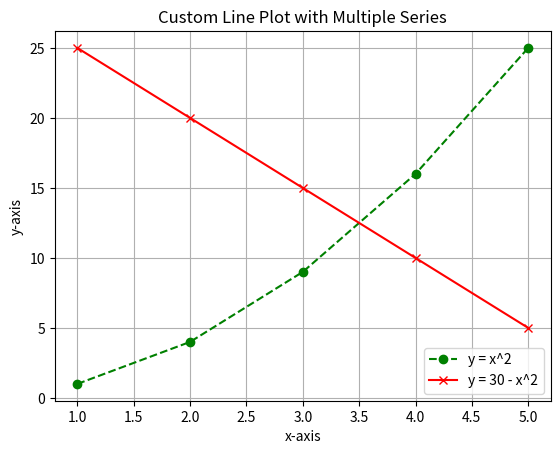

Reproduce this figure in Python.
import matplotlib.pyplot as plt

x = [1, 2, 3, 4, 5]
y1 = [1, 4, 9, 16, 25]
y2 = [25, 20, 15, 10, 5]

plt.plot(x, y1, label='y = x^2', color='green', linestyle='--', marker='o')
plt.plot(x, y2, label='y = 30 - x^2', color='red', linestyle='-', marker='x')

plt.grid(True)
plt.xlabel('x-axis')
plt.ylabel('y-axis')
plt.title('Custom Line Plot with Multiple Series')
plt.legend()

plt.savefig('all_features_plot.png')
plt.show()
